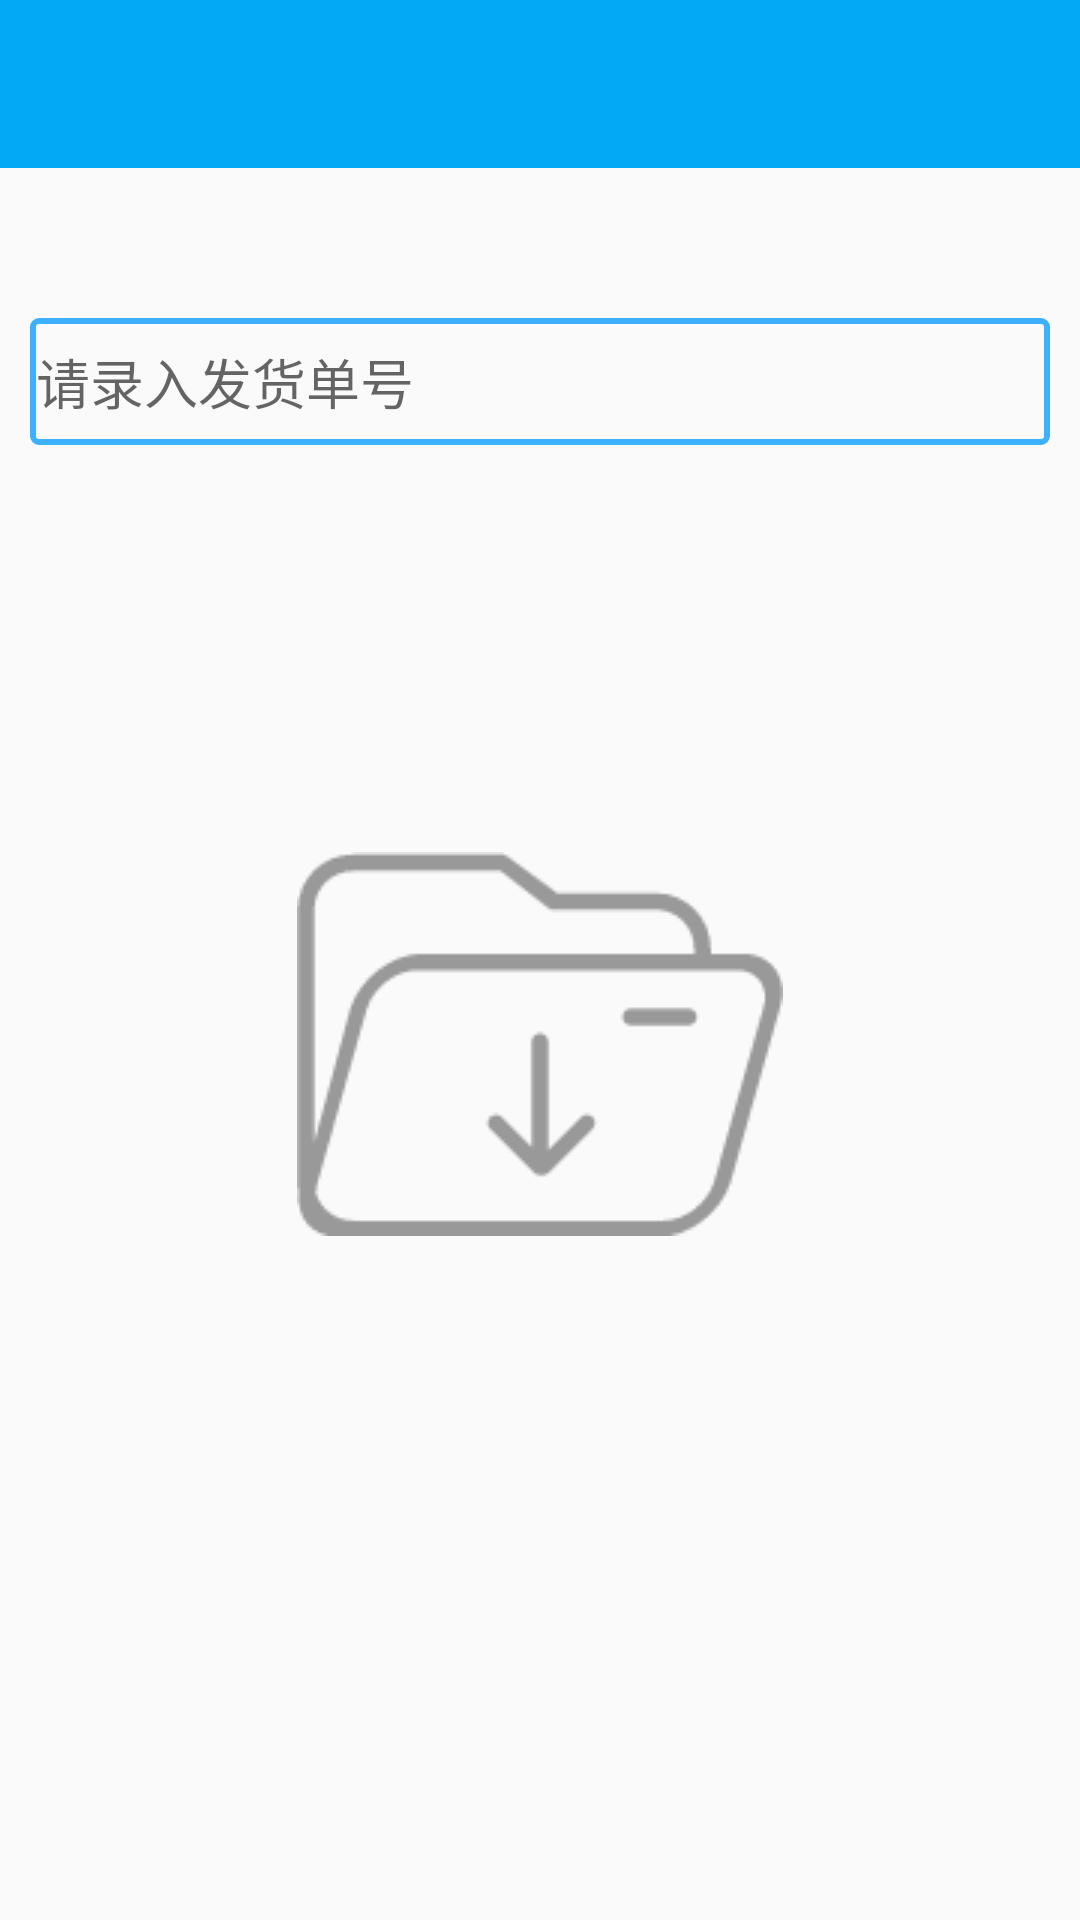

Reconstruct the res/layout file that produces this screen, plus the resources it refers to.
<!-- AndroidManifest.xml: application theme Theme.AppCompat.Light.NoActionBar -->
<!-- res/layout/activity_invoice.xml -->
<?xml version="1.0" encoding="utf-8"?>
<LinearLayout
    xmlns:android="http://schemas.android.com/apk/res/android"
    xmlns:tools="http://schemas.android.com/tools"
    android:id="@+id/activity_invoice"
    android:layout_width="match_parent"
    android:layout_height="match_parent"
    android:focusable="true"
    android:focusableInTouchMode="true"
    android:orientation="vertical"
    tools:context="com.simpotech.app.hlgg.ui.activity.InvoiceActivity">

    <include layout="@layout/layout_title"/>

    <RelativeLayout
        android:layout_width="match_parent"
        android:layout_height="match_parent">
        <EditText
            android:id="@+id/edt_invoice"
            android:layout_width="match_parent"
            android:layout_height="wrap_content"
            android:background="@drawable/shape_edit_background"
            android:layout_marginLeft="10dp"
            android:layout_marginRight="10dp"
            android:singleLine="true"
            android:layout_marginTop="50dp"
            android:hint="请录入发货单号"/>

        <ImageView
            android:layout_width="wrap_content"
            android:layout_height="wrap_content"
            android:background="@drawable/bg_invoice"
            android:layout_centerInParent="true"/>
    </RelativeLayout>
</LinearLayout>
<!-- res/layout/layout_title.xml (included above) -->
<?xml version="1.0" encoding="utf-8"?>
<RelativeLayout
    xmlns:android="http://schemas.android.com/apk/res/android"
    android:layout_width="match_parent"
    android:layout_height="?attr/actionBarSize"
    android:background="@color/title_background">

    <Button
        android:id="@+id/btn_left"
        android:layout_width="wrap_content"
        android:layout_height="wrap_content"
        android:layout_marginLeft="5dp"
        android:layout_centerVertical="true"
        android:background="@drawable/shape_title_button"
        android:visibility="gone"
        android:text="@string/button_left"/>

    <Button
        android:id="@+id/btn_middle"
        android:layout_width="wrap_content"
        android:layout_height="wrap_content"
        android:layout_centerInParent="true"
        android:background="@drawable/shape_title_button"
        android:visibility="gone"
        android:text="@string/button_middle"/>

    <Button
        android:id="@+id/btn_right"
        android:layout_width="wrap_content"
        android:layout_height="wrap_content"
        android:layout_alignParentRight="true"
        android:layout_marginRight="5dp"
        android:layout_centerVertical="true"
        android:background="@drawable/shape_title_button"
        android:visibility="gone"
        android:text="@string/button_right"/>

</RelativeLayout>
<!-- resources referenced by this layout -->
<resources>
  <color name="title_background">#03A9F4</color>
  <!-- drawable bg_invoice: png bitmap (drawable, 3113 bytes) -->
  <!-- drawable shape_edit_background (drawable) -->
  <?xml version="1.0" encoding="utf-8"?>
  <shape xmlns:android="http://schemas.android.com/apk/res/android"
         android:shape="rectangle">
  
      <corners android:radius="@dimen/item_vertical_margin"/>
  
      <stroke
          android:width="2dp"
          android:color="@color/edit_text_stroke"/>
  
      <padding
          android:top="8dp"
          android:bottom="8dp"
          android:left="2dp"
          android:right="2dp"/>
  
  </shape>
  <!-- drawable shape_title_button (drawable) -->
  <?xml version="1.0" encoding="utf-8"?>
  <shape xmlns:android="http://schemas.android.com/apk/res/android" android:shape="rectangle">
  
      <solid android:color="@color/title_button_background" />
  
      <corners android:radius="3dp" />
  </shape>
  <string name="button_left">left</string>
  <string name="button_middle">middle</string>
  <string name="button_right">right</string>
  <dimen name="item_vertical_margin">2dp</dimen>
  <color name="edit_text_stroke">#3EB1FE</color>
  <color name="title_button_background">#2078ca</color>
</resources>
